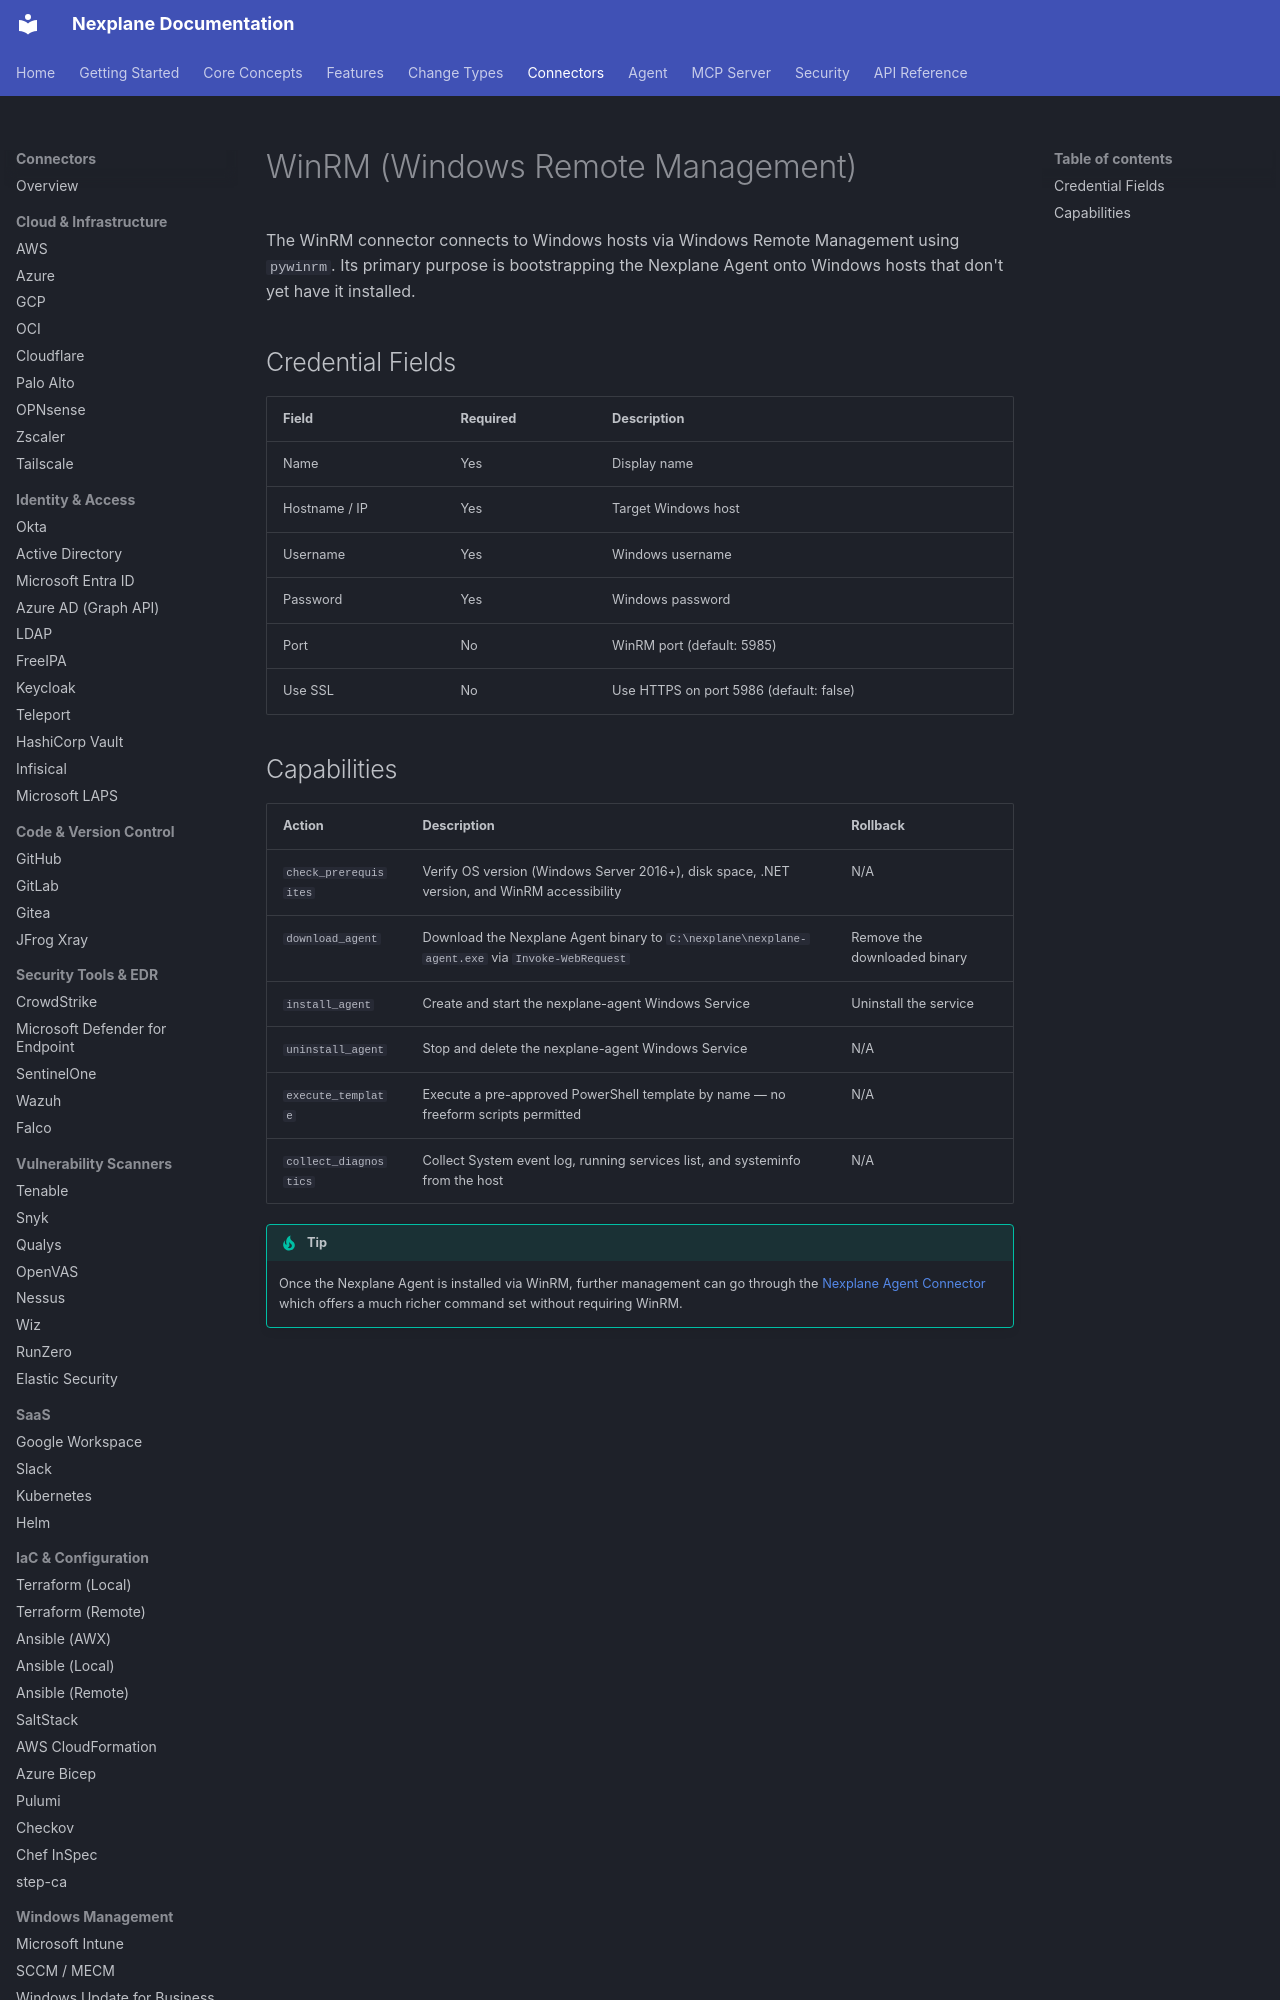

repository: youbetyourballs/nexplane-docs · page: connectors/winrm/index.html · generator: mkdocs

# WinRM (Windows Remote Management)

The WinRM connector connects to Windows hosts via Windows Remote Management using `pywinrm`. Its primary purpose is bootstrapping the Nexplane Agent onto Windows hosts that don't yet have it installed.

## Credential Fields

| Field | Required | Description |
|-------|----------|-------------|
| Name | Yes | Display name |
| Hostname / IP | Yes | Target Windows host |
| Username | Yes | Windows username |
| Password | Yes | Windows password |
| Port | No | WinRM port (default: 5985) |
| Use SSL | No | Use HTTPS on port 5986 (default: false) |
